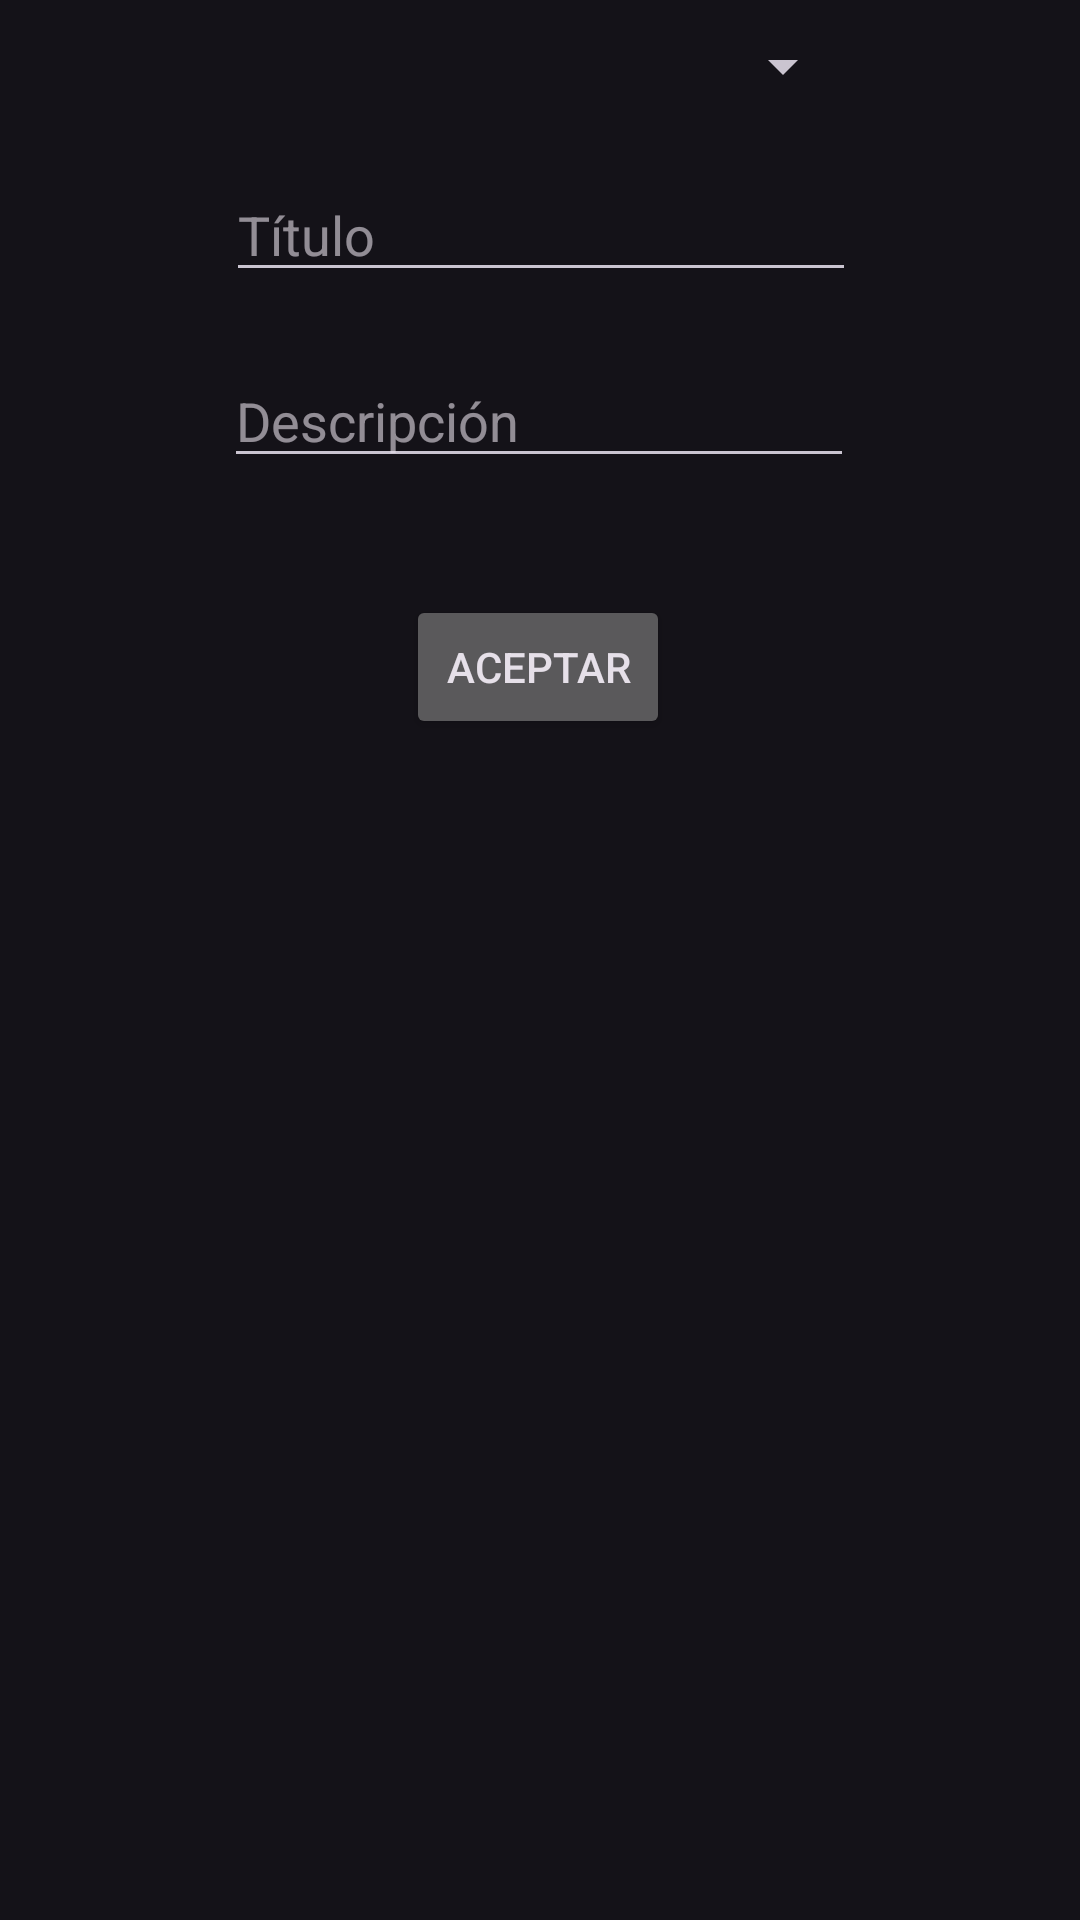

Android layout source for this screen:
<!-- AndroidManifest.xml: application theme Theme.Material3.Dark -->
<!-- res/layout/fragment_layout.xml -->
<?xml version="1.0" encoding="utf-8"?>
<androidx.constraintlayout.widget.ConstraintLayout xmlns:android="http://schemas.android.com/apk/res/android"
    xmlns:app="http://schemas.android.com/apk/res-auto"
    xmlns:tools="http://schemas.android.com/tools"
    android:layout_width="wrap_content"
    android:layout_height="wrap_content">

    <EditText
        android:id="@+id/descripcion"
        android:layout_width="wrap_content"
        android:layout_height="wrap_content"
        android:ems="10"
        android:hint="Descripción"
        android:inputType="textPersonName"
        app:layout_constraintBottom_toBottomOf="parent"
        app:layout_constraintEnd_toEndOf="parent"
        app:layout_constraintHorizontal_bias="0.497"
        app:layout_constraintStart_toStartOf="parent"
        app:layout_constraintTop_toBottomOf="@+id/titulo"
        app:layout_constraintVertical_bias="0.041"
        tools:ignore="TouchTargetSizeCheck" />

    <Spinner
        android:id="@+id/spinner"
        android:layout_width="210dp"
        android:layout_height="wrap_content"
        android:layout_marginTop="10dp"
        app:layout_constraintEnd_toEndOf="parent"
        app:layout_constraintStart_toStartOf="parent"
        app:layout_constraintTop_toTopOf="parent"
        tools:ignore="TouchTargetSizeCheck,SpeakableTextPresentCheck" />

    <EditText
        android:id="@+id/titulo"
        android:layout_width="wrap_content"
        android:layout_height="wrap_content"
        android:ems="10"
        android:hint="Título"
        android:inputType="textPersonName"
        app:layout_constraintBottom_toBottomOf="parent"
        app:layout_constraintEnd_toEndOf="parent"
        app:layout_constraintHorizontal_bias="0.502"
        app:layout_constraintStart_toStartOf="parent"
        app:layout_constraintTop_toBottomOf="@+id/spinner"
        app:layout_constraintVertical_bias="0.039"
        tools:ignore="TouchTargetSizeCheck" />

    <Button
        android:id="@+id/button"
        android:layout_width="wrap_content"
        android:layout_height="wrap_content"
        android:layout_marginTop="10dp"
        android:onClick="modificar"
        android:text="Aceptar"
        app:layout_constraintBottom_toBottomOf="parent"
        app:layout_constraintEnd_toEndOf="parent"
        app:layout_constraintHorizontal_bias="0.498"
        app:layout_constraintStart_toStartOf="parent"
        app:layout_constraintTop_toBottomOf="@+id/descripcion"
        app:layout_constraintVertical_bias="0.069" />

</androidx.constraintlayout.widget.ConstraintLayout>
<!-- resources referenced by this layout -->
<resources>

</resources>
